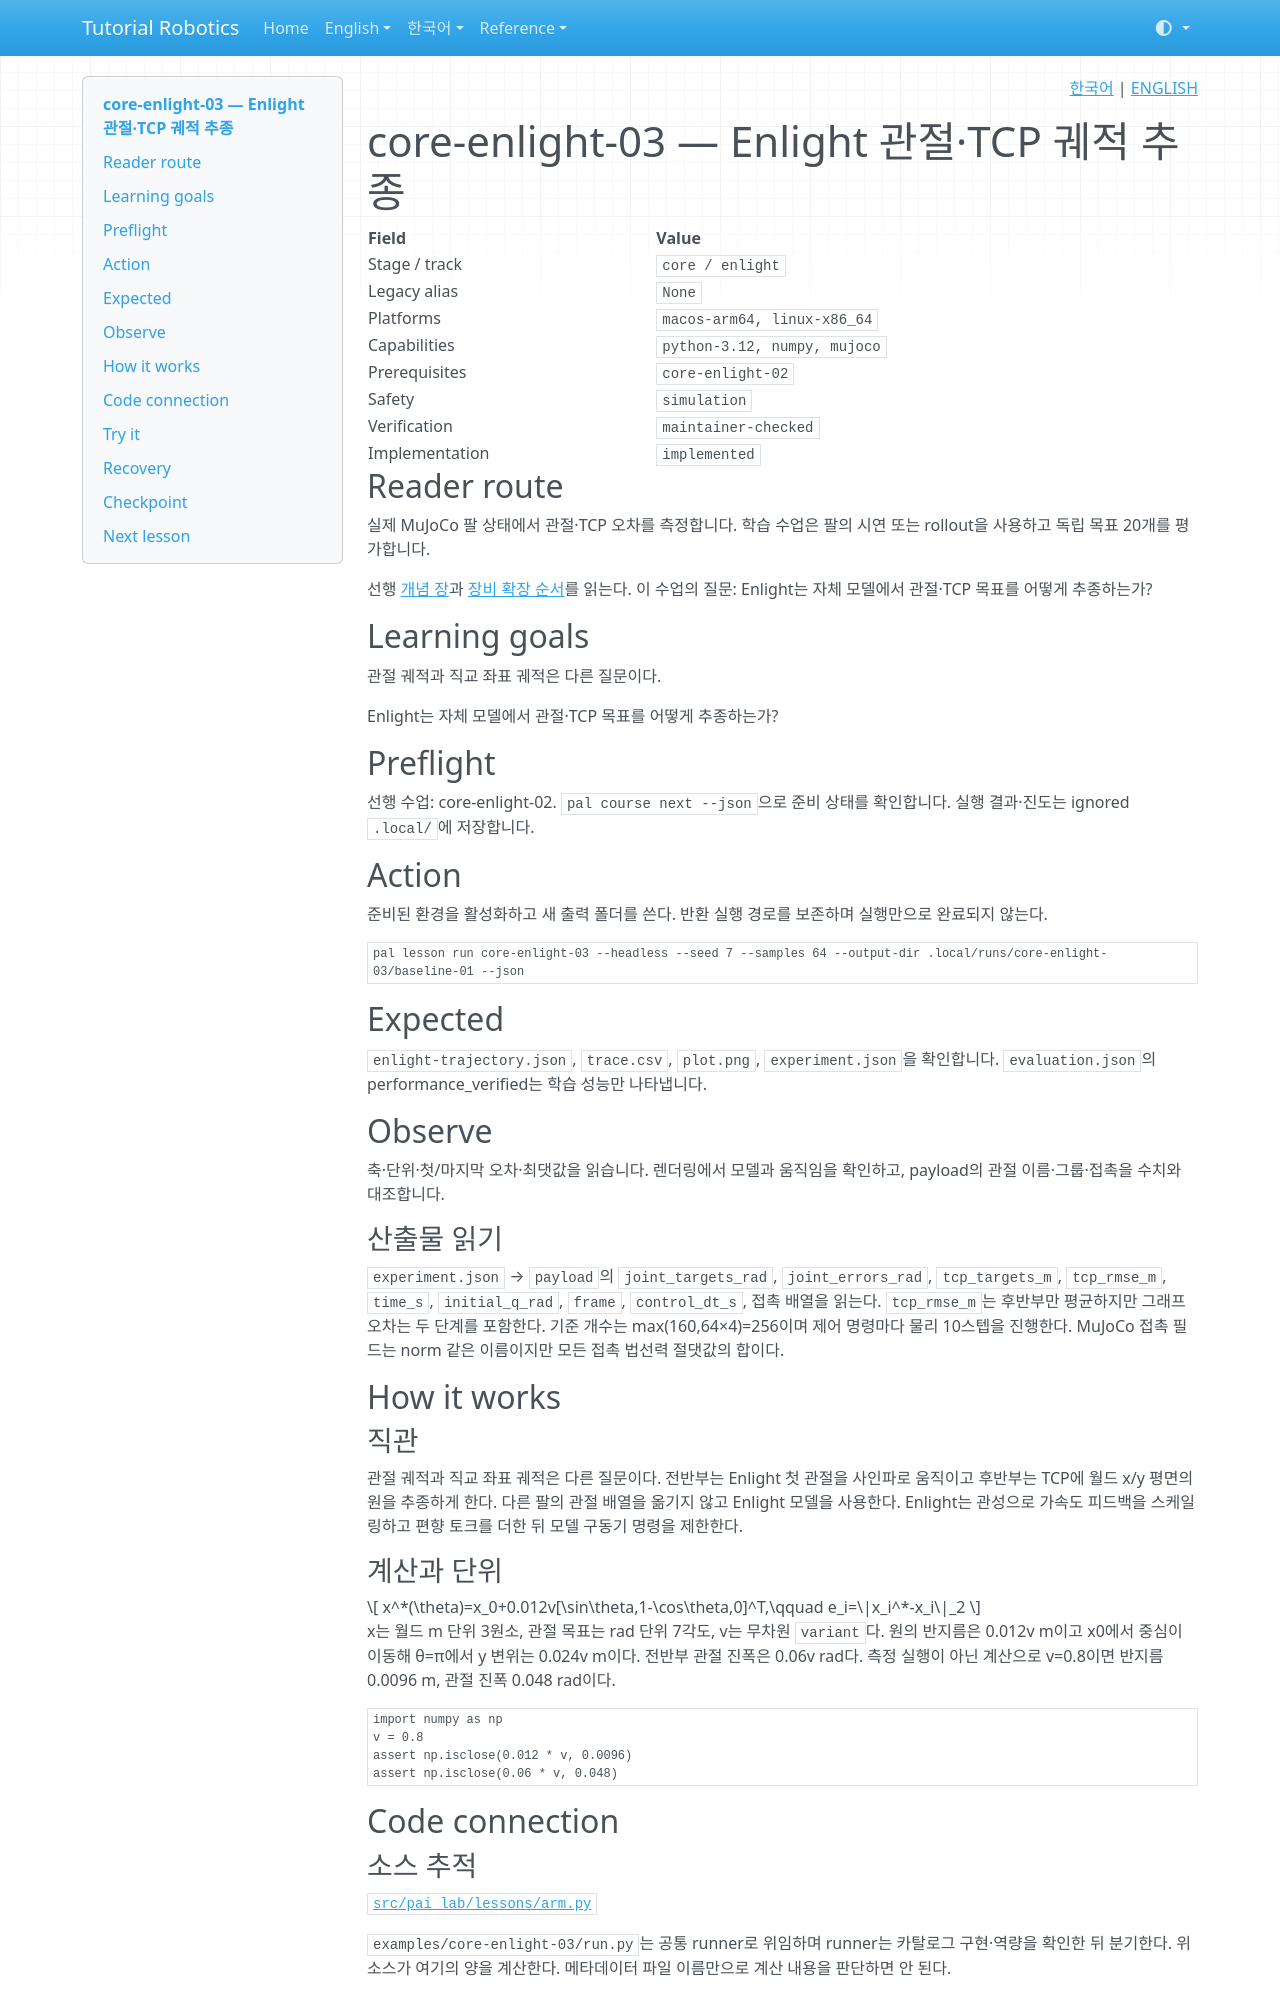

repository: terryum/tutorial-robotics · page: ko/lessons/core-enlight-03/index.html · generator: mkdocs

<!-- pal:language:start -->
<p align="right">
  <a href="core-enlight-03.md" lang="ko">한국어</a> | <a href="../../en/lessons/core-enlight-03.md" lang="en">ENGLISH</a>
</p>
<!-- pal:language:end -->

# core-enlight-03 — Enlight 관절·TCP 궤적 추종

<!-- pal:metadata:start -->
| Field | Value |
|---|---|
| Stage / track | `core / enlight` |
| Legacy alias | `None` |
| Platforms | `macos-arm64, linux-x86_64` |
| Capabilities | `python-3.12, numpy, mujoco` |
| Prerequisites | `core-enlight-02` |
| Safety | `simulation` |
| Verification | `maintainer-checked` |
| Implementation | `implemented` |
<!-- pal:metadata:end -->

## Reader route

실제 MuJoCo 팔 상태에서 관절·TCP 오차를 측정합니다. 학습 수업은 팔의 시연 또는 rollout을 사용하고 독립 목표 20개를 평가합니다.

선행 [개념 장](../concepts/control-contact.md)과 [장비 확장 순서](../equipment-stages.md)를 읽는다. 이 수업의 질문: Enlight는 자체 모델에서 관절·TCP 목표를 어떻게 추종하는가?

## Learning goals

관절 궤적과 직교 좌표 궤적은 다른 질문이다.

Enlight는 자체 모델에서 관절·TCP 목표를 어떻게 추종하는가?

## Preflight

선행 수업: core-enlight-02. `pal course next --json`으로 준비 상태를 확인합니다. 실행 결과·진도는 ignored `.local/`에 저장합니다.

## Action

준비된 환경을 활성화하고 새 출력 폴더를 쓴다. 반환 실행 경로를 보존하며 실행만으로 완료되지 않는다.

```bash
pal lesson run core-enlight-03 --headless --seed 7 --samples 64 --output-dir .local/runs/core-enlight-03/baseline-01 --json
```

## Expected

`enlight-trajectory.json`, `trace.csv`, `plot.png`, `experiment.json`을 확인합니다. `evaluation.json`의 performance_verified는 학습 성능만 나타냅니다.

## Observe

축·단위·첫/마지막 오차·최댓값을 읽습니다. 렌더링에서 모델과 움직임을 확인하고, payload의 관절 이름·그룹·접촉을 수치와 대조합니다.

### 산출물 읽기

`experiment.json` → `payload`의 `joint_targets_rad`, `joint_errors_rad`, `tcp_targets_m`, `tcp_rmse_m`, `time_s`, `initial_q_rad`, `frame`, `control_dt_s`, 접촉 배열을 읽는다. `tcp_rmse_m`는 후반부만 평균하지만 그래프 오차는 두 단계를 포함한다. 기준 개수는 max(160,64×4)=256이며 제어 명령마다 물리 10스텝을 진행한다. MuJoCo 접촉 필드는 norm 같은 이름이지만 모든 접촉 법선력 절댓값의 합이다.

## How it works

### 직관

관절 궤적과 직교 좌표 궤적은 다른 질문이다. 전반부는 Enlight 첫 관절을 사인파로 움직이고 후반부는 TCP에 월드 x/y 평면의 원을 추종하게 한다. 다른 팔의 관절 배열을 옮기지 않고 Enlight 모델을 사용한다. Enlight는 관성으로 가속도 피드백을 스케일링하고 편향 토크를 더한 뒤 모델 구동기 명령을 제한한다.

### 계산과 단위

$$
x^*(\theta)=x_0+0.012v[\sin\theta,1-\cos\theta,0]^T,\qquad e_i=\|x_i^*-x_i\|_2
$$

x는 월드 m 단위 3원소, 관절 목표는 rad 단위 7각도, v는 무차원 `variant`다. 원의 반지름은 0.012v m이고 x0에서 중심이 이동해 θ=π에서 y 변위는 0.024v m이다. 전반부 관절 진폭은 0.06v rad다. 측정 실행이 아닌 계산으로 v=0.8이면 반지름 0.0096 m, 관절 진폭 0.048 rad이다.

```python
import numpy as np
v = 0.8
assert np.isclose(0.012 * v, 0.0096)
assert np.isclose(0.06 * v, 0.048)
```

## Code connection

### 소스 추적

[`src/pai_lab/lessons/arm.py`](https://github.com/terryum/tutorial-robotics/blob/main/src/pai_lab/lessons/arm.py)

`examples/core-enlight-03/run.py`는 공통 runner로 위임하며 runner는 카탈로그 구현·역량을 확인한 뒤 분기한다. 위 소스가 여기의 양을 계산한다. 메타데이터 파일 이름만으로 계산 내용을 판단하면 안 된다.

[공개 경로 검증](../../verification/robot-paths-2026-11-08.md)은 기존 시뮬레이션 근거와 미검증 외부·장치 실행을 구별한다.

## Try it
